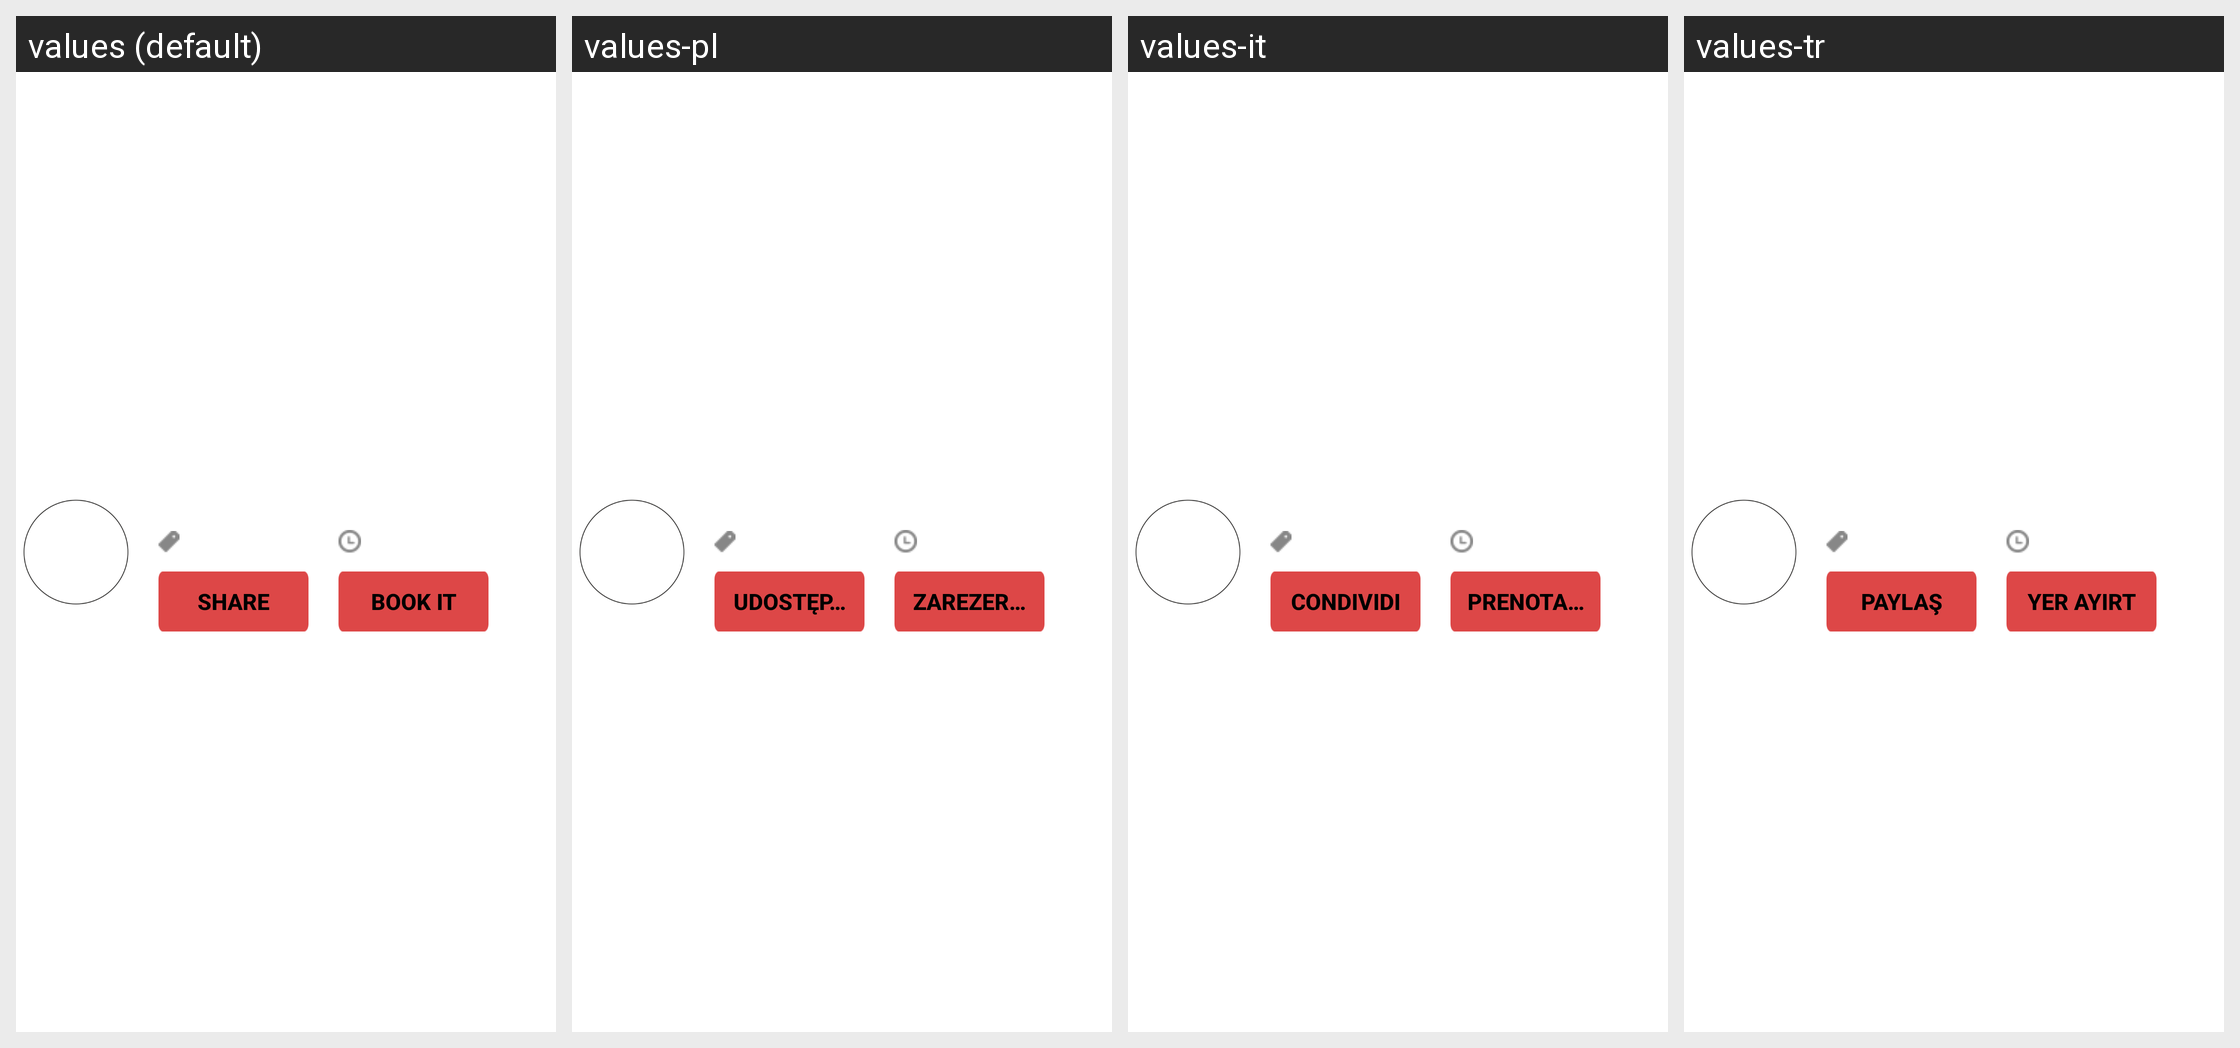

The same Android screen rendered under several of its app's locales, left to right. List the strings drawn on it with the default value and each locale's translation.
Android screen res/layout/reservation_service_item_layout.xml rendered under 4 locales, left to right: values (default), values-pl, values-it, values-tr. Device: Nexus 5 (rendered at 1080×1920; each locale shown at half size, 540×960, under a caption strip naming it); theme Theme.MaterialComponents.DayNight.NoActionBar.
Other locales in the repository, not shown: values-ar, values-ca, values-cs, values-da, values-da-rDK, values-de, values-el, values-en-rAU, values-en-rGB, values-es, values-fi, values-fr, values-fr-rCA, values-he, values-hu, values-in, values-iw, values-iw-rIL, values-ja, values-ko, values-nb, values-nl, values-nn, values-no, values-pt, values-pt-rBR, values-ro, values-ru, values-sv, values-sv-rSE, values-tw, values-zh, values-zh-rCN, values-zh-rTW.
Strings drawn on this screen, with the default value and each locale's value (text and hints the layout hard-codes, and strings that could not be matched under every locale, appear in the picture but are not listed):

share
  values: Share
  values-pl: Udostępnij
  values-it: Condividi
  values-tr: Paylaş

book_it
  values: Book It
  values-pl: Zarezerwuj
  values-it: Prenotalo
  values-tr: Yer Ayırt
